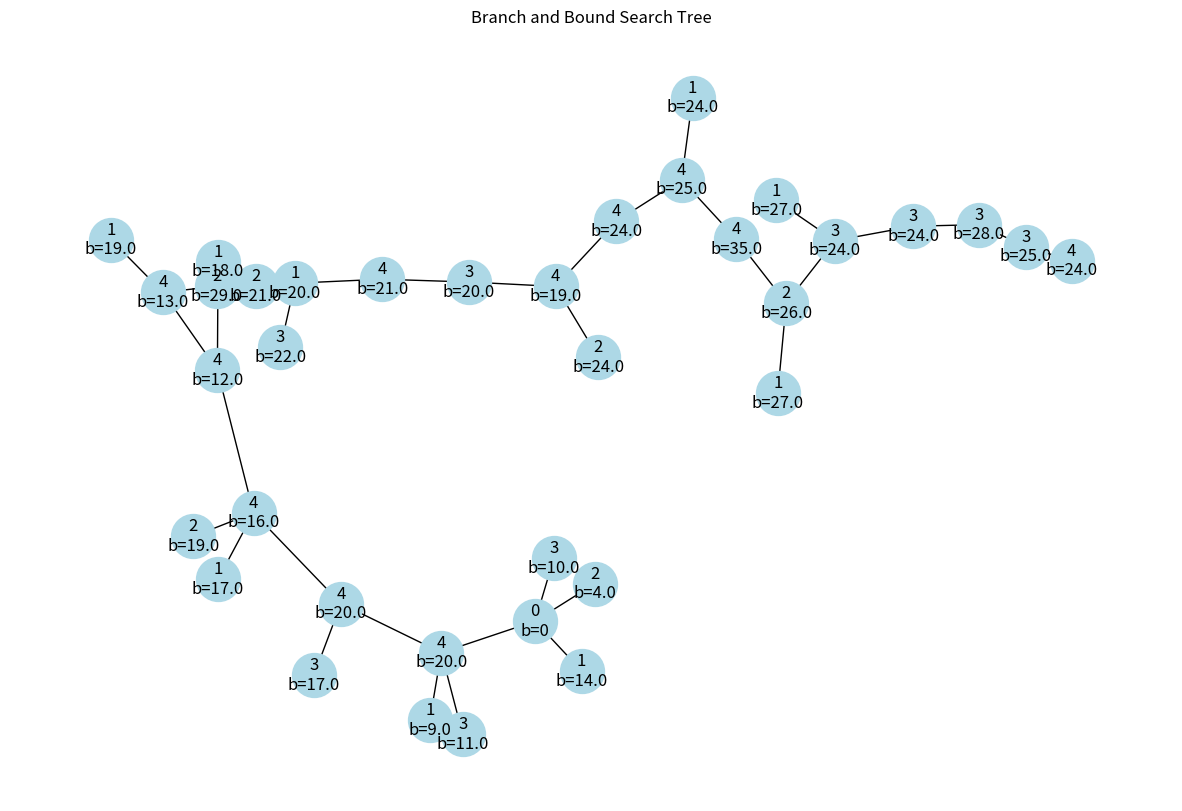

This chart was generated by the following Python code:
import numpy as np
from collections import defaultdict
import networkx as nx
import matplotlib.pyplot as plt

class Node:
    def __init__(self, bound, level, path):
        self.bound = bound
        self.level = level
        self.path = path

class TSPBranchAndBound:
    def __init__(self, cost_matrix):
        self.N = len(cost_matrix)
        self.cost_matrix = np.array(cost_matrix)
        self.final_path = []
        self.final_cost = float('inf')
        self.tree_edges = []  # Store edges for visualization
        self.node_labels = {}  # Store node labels for visualization
        self.node_counter = 0

    def calculate_bound(self, curr_path):
        bound = 0
        
        # Create a copy of the cost matrix
        reduced_matrix = self.cost_matrix.copy()
        
        # Row reduction
        for i in range(self.N):
            if i not in curr_path:
                min_row = float('inf')
                for j in range(self.N):
                    if j not in curr_path and reduced_matrix[i][j] < min_row:
                        min_row = reduced_matrix[i][j]
                if min_row != float('inf'):
                    bound += min_row
                    reduced_matrix[i] -= min_row
        
        # Column reduction
        for j in range(self.N):
            if j not in curr_path:
                min_col = float('inf')
                for i in range(self.N):
                    if i not in curr_path and reduced_matrix[i][j] < min_col:
                        min_col = reduced_matrix[i][j]
                if min_col != float('inf'):
                    bound += min_col
                    reduced_matrix[:, j] -= min_col
        
        # Add cost of current path
        for i in range(len(curr_path) - 1):
            bound += self.cost_matrix[curr_path[i]][curr_path[i + 1]]
            
        return bound

    def solve(self):
        # Initialize with root node
        root_path = [0]  # Start from vertex 0
        root_bound = self.calculate_bound(root_path)
        root = Node(root_bound, 0, root_path)
        
        # Create priority queue (list in this case)
        pq = [root]
        self.node_labels[self.node_counter] = f"0\nb={root_bound}"
        self.node_counter += 1
        
        while pq:
            # Get node with minimum bound
            curr_node = min(pq, key=lambda x: x.bound)
            pq.remove(curr_node)
            
            # If we've reached a leaf node
            if len(curr_node.path) == self.N:
                # Add return to start
                total_cost = curr_node.bound + self.cost_matrix[curr_node.path[-1]][0]
                if total_cost < self.final_cost:
                    self.final_cost = total_cost
                    self.final_path = curr_node.path + [0]
                continue
            
            # Generate children
            parent_id = self.node_counter - 1
            for next_city in range(self.N):
                if next_city not in curr_node.path:
                    new_path = curr_node.path + [next_city]
                    new_bound = self.calculate_bound(new_path)
                    
                    # Only add node if its bound is less than current best solution
                    if new_bound < self.final_cost:
                        new_node = Node(new_bound, curr_node.level + 1, new_path)
                        pq.append(new_node)
                        
                        # Add edge and label for visualization
                        self.tree_edges.append((parent_id, self.node_counter))
                        self.node_labels[self.node_counter] = f"{next_city}\nb={new_bound:.1f}"
                        self.node_counter += 1

    def visualize_search_tree(self):
        G = nx.Graph()
        
        # Add nodes
        for node_id in self.node_labels:
            G.add_node(node_id)
        
        # Add edges
        G.add_edges_from(self.tree_edges)
        
        # Create the layout
        pos = nx.spring_layout(G)
        
        # Draw the graph
        plt.figure(figsize=(15, 10))
        nx.draw_networkx_edges(G, pos)
        nx.draw_networkx_nodes(G, pos, node_color='lightblue', node_size=1000)
        
        # Add labels
        nx.draw_networkx_labels(G, pos, self.node_labels)
        
        plt.title("Branch and Bound Search Tree")
        plt.axis('off')
        plt.show()

# Example usage
if __name__ == "__main__":
    # Cost matrix from the image
    cost_matrix = [
        [0, 14, 4, 10, 20,11],
        [14, 0, 7, 8, 7,9],
        [4, 5, 0, 7, 16,3],
        [11, 7, 9, 0, 2,6],
        [18, 7, 17, 4, 0,20]
    ]
    
    # Create TSP solver instance
    tsp = TSPBranchAndBound(cost_matrix)
    
    # Solve the problem
    tsp.solve()
    
    # Print results
    print("Optimal Path:", ' -> '.join(map(str, tsp.final_path)))
    print("Optimal Cost:", tsp.final_cost)
    
    # Visualize the search tree
    tsp.visualize_search_tree()
